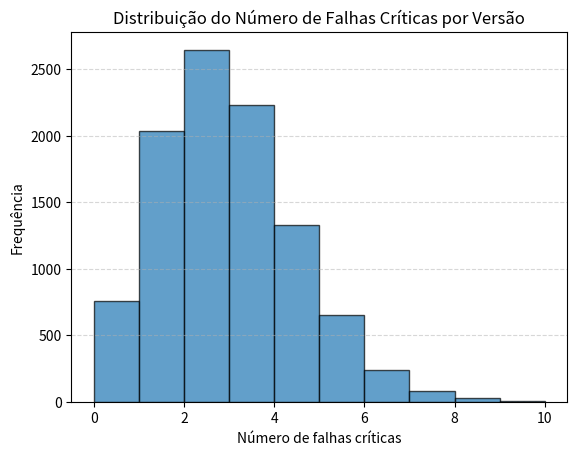

Here is the Python script that generated this plot:
import numpy as np
import matplotlib.pyplot as plt

# Parâmetros da simulação
n_funcionalidades = 50
p_falha = 0.05
n_simulacoes = 10_000

# Simulação Monte Carlo com distribuição binomial
falhas_por_versao = np.random.binomial(n=n_funcionalidades, p=p_falha, size=n_simulacoes)

# Estatísticas básicas
media_falhas = np.mean(falhas_por_versao)
desvio_padrao = np.std(falhas_por_versao)
prob_mais_de_5 = np.mean(falhas_por_versao > 5)
prob_nenhuma_falha = np.mean(falhas_por_versao == 0)

# Exibição
print(f"Média de falhas por versão: {media_falhas:.2f}")
print(f"Desvio padrão: {desvio_padrao:.2f}")
print(f"Probabilidade de mais de 5 falhas críticas: {prob_mais_de_5:.2%}")
print(f"Probabilidade de nenhuma falha: {prob_nenhuma_falha:.2%}")

# Histograma
plt.hist(falhas_por_versao, bins=range(0, max(falhas_por_versao)+1), edgecolor='black', alpha=0.7)
plt.title('Distribuição do Número de Falhas Críticas por Versão')
plt.xlabel('Número de falhas críticas')
plt.ylabel('Frequência')
plt.grid(axis='y', linestyle='--', alpha=0.5)
plt.show()